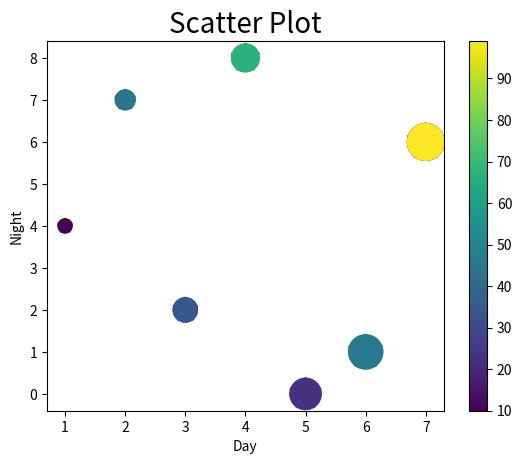

The script that saved this image: (Note: this script raises an exception after producing the figure.)
# -*- coding: utf-8 -*-
"""Scatter_plot_Matplotlib.ipynb

Automatically generated by Colab.

Original file is located at
    https://colab.research.google.com/<link-removed>
"""

import matplotlib.pyplot as plt
day = [1,2,3,4,5,6,7]
night = [4,7,2,8,0,1,6]
plt.scatter(day,night)
plt.title("Scatter Plot",fontsize = 20)
plt.xlabel("Day")
plt.ylabel("Night")
plt.show()

day = [1,2,3,4,5,6,7]
night = [4,7,2,8,0,1,6]
colors = ['r','g','b','y','m','c','k']
sizes = [100,200,300,400,500,600,700]
plt.scatter(day,night,c = colors,s = sizes)
plt.title("Scatter Plot",fontsize = 20)
plt.xlabel("Day")
plt.ylabel("Night")
plt.show()

day = [1,2,3,4,5,6,7]
night = [4,7,2,8,0,1,6]
colors = ['r','g','b','y','m','c','k']
sizes = [100,200,300,400,500,600,700]
plt.scatter(day,night,c = colors,s = sizes,alpha = 0.5,marker = "*",edgecolor ="black",linewidth = 2)
plt.title("Scatter Plot",fontsize = 20)
plt.xlabel("Day")
plt.ylabel("Night")
plt.show()

day = [1,2,3,4,5,6,7]
night = [4,7,2,8,0,1,6]
colors = [10,45,34,67,23,46,99]
sizes = [100,200,300,400,500,600,700]
plt.scatter(day,night,c = colors,s = sizes, cmap = "viridis")
plt.colorbar()
plt.title("Scatter Plot",fontsize = 20)
plt.xlabel("Day")
plt.ylabel("Night")
plt.show()

day = [1,2,3,4,5,6,7]
night = [4,7,2,8,0,1,6]
sunrise = [1,2,3,4,5,6,7]
sunset = [4,7,2,8,0,1,6]

colors = [10,45,34,67,23,46,99]
sizes = [100,200,300,400,500,600,700]

plt.scatter(day,night,sunrise,c = colors)
plt.scatter(night,sunrise,sunset,color = "r",s = sizes, cmap = "viridis")

t = plt.colorbar()
t.set_label("colorbar")

plt.title("Scatter Plot",fontsize = 20)
plt.xlabel("Day")
plt.ylabel("Night")
plt.show()

